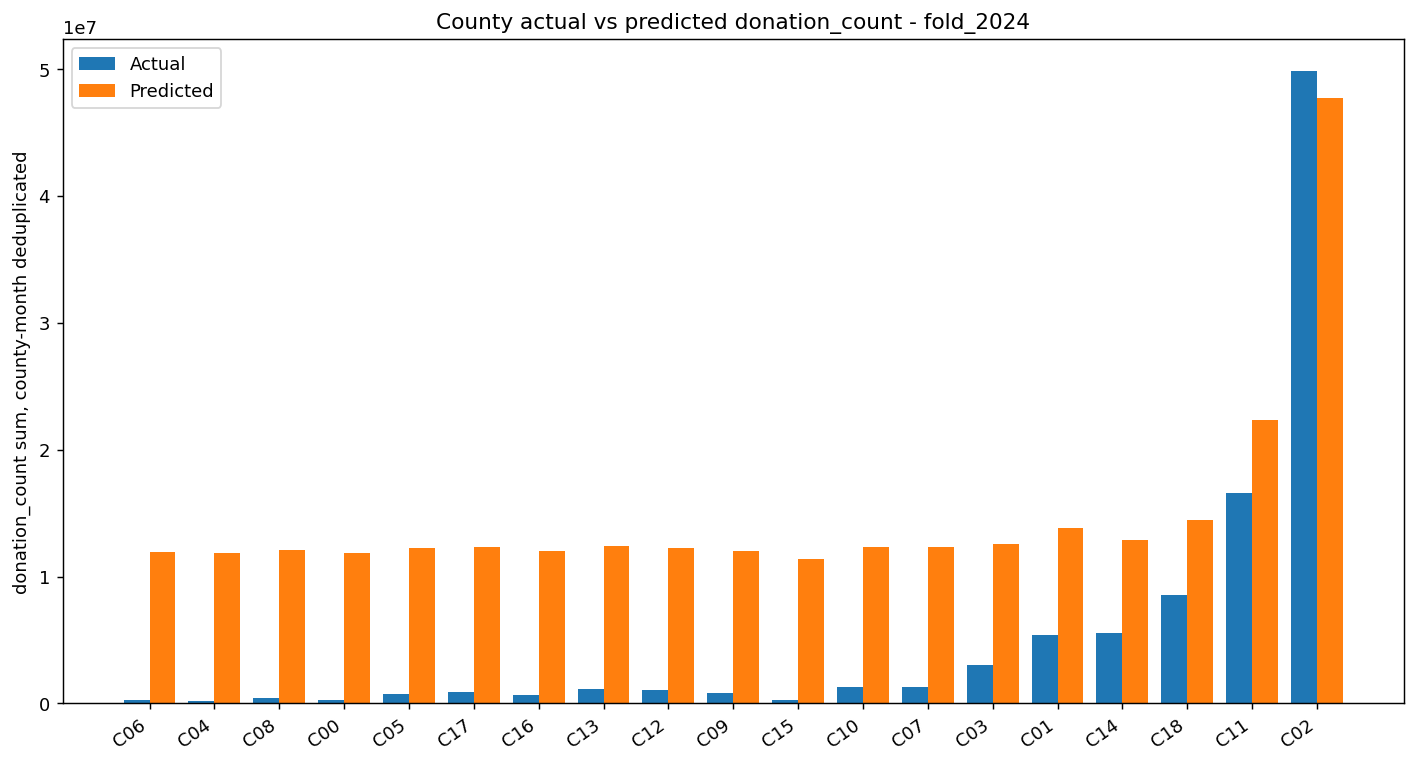

The data file committed next to this chart (first rows):
county_label, county_name, actual_donation_count, predicted_donation_count, mean_abs_month_error, validation_months, raw_rows, count_diff, abs_count_diff, pct_diff, abs_pct_diff
6, 嘉義縣, 289163, 1.1943318e+07, 971180, 12, 964, 11654155, 11654155, 4030, 4030
4, 台東縣, 201600, 1.1847799e+07, 970517, 12, 836, 11646199, 11646199, 5777, 5777
8, 宜蘭縣, 435352, 1.205699e+07, 968470, 12, 1170, 11621638, 11621638, 2669, 2669
0, 南投縣, 274856, 1.1890866e+07, 968001, 12, 1202, 11616010, 11616010, 4226, 4226
5, 嘉義市, 737141, 1.2228457e+07, 957610, 12, 863, 11491316, 11491316, 1559, 1559
17, 雲林縣, 900379, 1.2350537e+07, 954180, 12, 1102, 11450158, 11450158, 1272, 1272
16, 苗栗縣, 646000, 1.2041923e+07, 949660, 12, 1141, 11395923, 11395923, 1764, 1764
13, 新竹縣, 1158653, 1.2381079e+07, 935202, 12, 1224, 11222426, 11222426, 968.6, 968.6
12, 新竹市, 1083955, 1.2268988e+07, 932086, 12, 1325, 11185033, 11185033, 1032, 1032
9, 屏東縣, 844973, 1.2029477e+07, 932042, 12, 1078, 11184504, 11184504, 1324, 1324
15, 花蓮縣, 268890, 1.1402551e+07, 927805, 12, 913, 11133661, 11133661, 4141, 4141
10, 彰化縣, 1293877, 1.2340655e+07, 920565, 12, 1424, 11046778, 11046778, 853.8, 853.8
7, 基隆市, 1283320, 1.2289605e+07, 917190, 12, 840, 11006285, 11006285, 857.6, 857.6
3, 台南市, 2984405, 1.254087e+07, 796372, 12, 1692, 9556465, 9556465, 320.2, 320.2
1, 台中市, 5411571, 1.3808635e+07, 699755, 12, 1779, 8397064, 8397064, 155.2, 155.2
14, 桃園市, 5577716, 1.2903944e+07, 610519, 12, 1649, 7326228, 7326228, 131.3, 131.3
18, 高雄市, 8515236, 1.4475461e+07, 496685, 12, 1755, 5960225, 5960225, 69.99, 69.99
11, 新北市, 16593446, 2.2356304e+07, 480238, 12, 1738, 5762858, 5762858, 34.73, 34.73
2, 台北市, 49857464, 4.7735824e+07, 181900, 12, 1909, -2121640, 2121640, -4.255, 4.255
